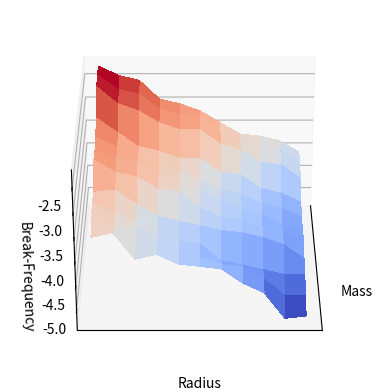

This chart was generated by the following Python code: (Note: this script raises an exception after producing the figure.)
# -*- coding: utf-8 -*-
"""
Created on Fri Apr 12 09:30:06 2019

@author: jenniferharber
"""
import matplotlib.pyplot as plt
import mpl_toolkits.mplot3d as m3d
from mpl_toolkits.mplot3d import Axes3D
import numpy as np
from matplotlib import cm
#from random import random
#from scipy.optimize import leastsq, fmin



frequency = np.array([-2.2,-2.2,-2.25,-2.7,-2.9,-3,-2.95,-3.4,-3.4,-3.4,-3.65,
                            -2.4,-2.5,-2.6,-3,-3.1,-3.1,-3.2,-3.35,-3.6,-3.7,-3.55,
                            -2.5,-2.6,-2.75,-3.3,-3.3,-3.2,-3.3,-3.65,-3.8,-3.65,-4.1,
                            -2.9,-2.9,-3,-3.4,-3.5,-3.45,-3.55,-3.9,-4,-3.85,-4,
                            -3,-3.05,-3.15,-3.55,-3.6,-3.65,-3.6,-4,-4.2,-4.1,-4.2,
                            -3.15,-3.1,-3.15,-3.55,-3.8,-3.8,-3.95,-4.1,-4.25,-4.3,-4.25,
                            -3.4,-3.3,-3.45,-3.85,-4,-4,-4.15,-4.2,-4.6,-4.45,-4.3,
                            -3.65,-3.6,-3.6,-3.9,-4.1,-4.2,-4.2,-4.25,-4.7,-4.5,-4.6,
                            -3.7,-3.7,-3.85,-4.2,-4.3,-4.3,-4.4,-4.35,-4.8,-4.75,-4.8,
                            -3.8,-3.8,-3.9,-4.3,-4.4,-4.55,-4.55,-4.5,-4.9,-5.1,-5.35,
                            -4.05,-4.05,-4.2,-4.5,-4.6,-4.65,-4.6,-4.8,-4.9,-5.1,-5.3])



mass=             np.array([0,0,0,0,0,0,0,0,0,0,0,
                 0.2,0.2,0.2,0.2,0.2,0.2,0.2,0.2,0.2,0.2,0.2,
                 0.4,0.4,0.4,0.4,0.4,0.4,0.4,0.4,0.4,0.4,0.4,
                 0.6,0.6,0.6,0.6,0.6,0.6,0.6,0.6,0.6,0.6,0.6,
                 0.8,0.8,0.8,0.8,0.8,0.8,0.8,0.8,0.8,0.8,0.8,
                 1,1,1,1,1,1,1,1,1,1,1,
                 1.2,1.2,1.2,1.2,1.2,1.2,1.2,1.2,1.2,1.2,1.2,
                 1.4,1.4,1.4,1.4,1.4,1.4,1.4,1.4,1.4,1.4,1.4,
                 1.6,1.6,1.6,1.6,1.6,1.6,1.6,1.6,1.6,1.6,1.6,
                 1.8,1.8,1.8,1.8,1.8,1.8,1.8,1.8,1.8,1.8,1.8,
                 2,2,2,2,2,2,2,2,2,2,2]
                 )

radius=             np.array([1,1.1,1.2,1.3,1.4,1.5,1.6,1.7,1.8,1.9,2,
                  1,1.1,1.2,1.3,1.4,1.5,1.6,1.7,1.8,1.9,2,
                  1,1.1,1.2,1.3,1.4,1.5,1.6,1.7,1.8,1.9,2,
                  1,1.1,1.2,1.3,1.4,1.5,1.6,1.7,1.8,1.9,2,
                  1,1.1,1.2,1.3,1.4,1.5,1.6,1.7,1.8,1.9,2,
                  1,1.1,1.2,1.3,1.4,1.5,1.6,1.7,1.8,1.9,2,
                  1,1.1,1.2,1.3,1.4,1.5,1.6,1.7,1.8,1.9,2,
                  1,1.1,1.2,1.3,1.4,1.5,1.6,1.7,1.8,1.9,2,
                  1,1.1,1.2,1.3,1.4,1.5,1.6,1.7,1.8,1.9,2,
                  1,1.1,1.2,1.3,1.4,1.5,1.6,1.7,1.8,1.9,2,
                  1,1.1,1.2,1.3,1.4,1.5,1.6,1.7,1.8,1.9,2])

radius1d = np.array([1,1.1,1.2,1.3,1.4,1.5,1.6,1.7,1.8,1.9,2])
mass1d = np.array([1,1.1,1.2,1.3,1.4,1.5,1.6,1.7,1.8,1.9,2])
mass1d, radius1d = np.meshgrid(mass1d, radius1d)
frequency2d = np.empty((11,11))
for m in range(11):
    for r in range(11):
        frequency2d[m,r]=frequency[(m*11)+r]
        
        
    

# plot raw data
fig=plt.figure()
ax = plt.subplot(111, projection='3d')



ax.view_init(30, 00)
surf=ax.plot_surface( mass1d, radius1d, frequency2d, cmap=cm.coolwarm,
                       linewidth=0, antialiased=False)

#fig.colorbar(surf, shrink=0.5, aspect=5)



## do fit
#tmp_A = []
#tmp_b = []
#for i in range(len(mass)):
#    tmp_A.append([mass[i], radius[i], 1])
#    tmp_b.append(frequency[i])
#b = np.matrix(tmp_b).T
#A = np.matrix(tmp_A)
#fit = (A.T * A).I * A.T * b
#errors = b - A * fit
#residual = np.linalg.norm(errors)
#
#print ("solution:")
#print ("frequency = %f Mass + %f radius + %f" % (fit[0], fit[1], fit[2]))
#print ("errors:")
#print (errors)
#print ("residual:")
#print (residual)
#
## plot plane
#xlim = ax.get_xlim()
#ylim = ax.get_ylim()
#X,Y = np.meshgrid(np.arange(xlim[0], xlim[1]),
#                  np.arange(ylim[0], ylim[1]))
#Z = np.zeros(X.shape)
#for r in range(X.shape[0]):
#    for c in range(X.shape[1]):
#        Z[r,c] = fit[0] * X[r,c] + fit[1] * Y[r,c] + fit[2]
#ax.plot_wireframe(X,Y,Z, color='k')

ax.set_xlabel('Mass')
ax.set_ylabel('Radius')
ax.set_zlabel('Break-Frequency')
plt.xticks([])
plt.yticks([])
ax.w_zaxis.set_ticklabels([])
plt.savefig ("slope1_layman.pdf")
plt.show()
